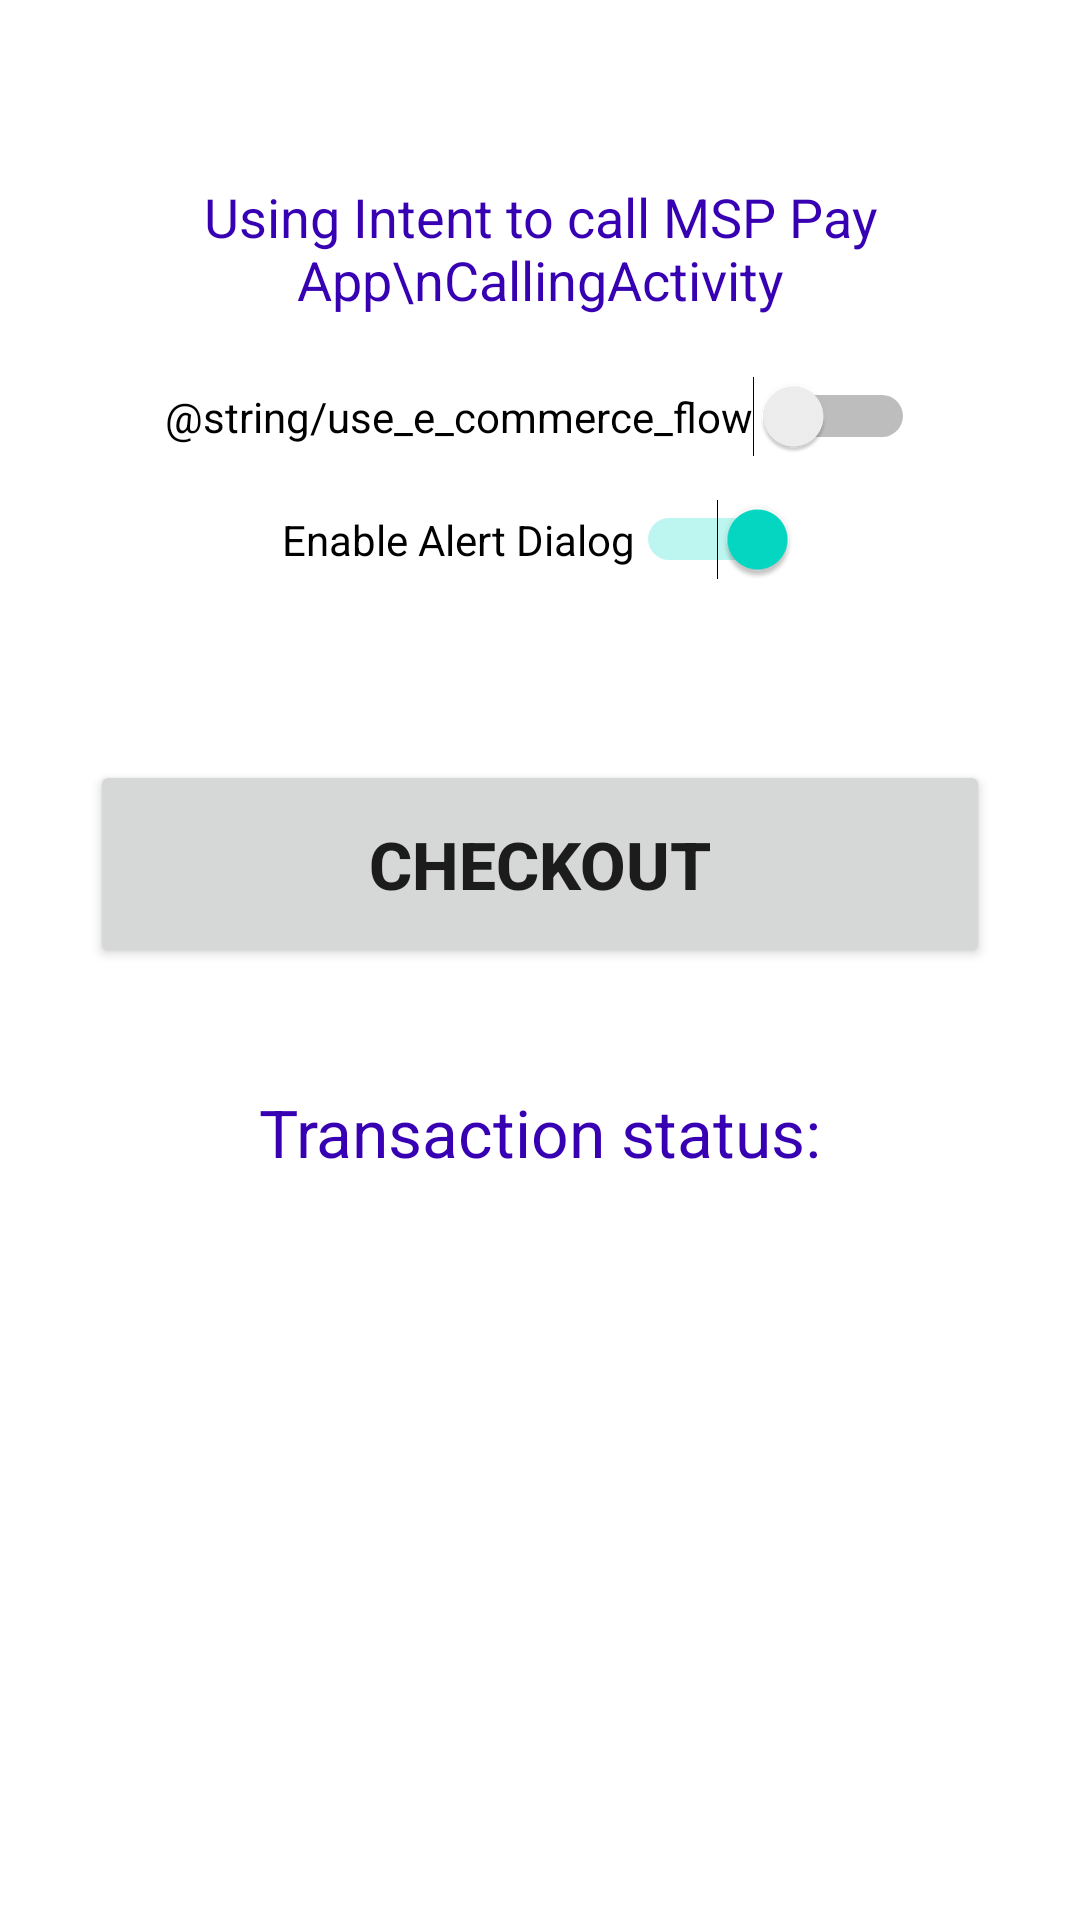

Write the Android layout XML for this screen, with the resource values it uses.
<!-- AndroidManifest.xml: application theme Theme.POSClientApp -->
<!-- res/layout/activity_calling.xml -->
<?xml version="1.0" encoding="utf-8"?>
<LinearLayout xmlns:android="http://schemas.android.com/apk/res/android"
    xmlns:app="http://schemas.android.com/apk/res-auto"
    xmlns:tools="http://schemas.android.com/tools"
    android:layout_width="match_parent"
    android:layout_height="match_parent"
    android:orientation="vertical"
    tools:context=".PaymentActivity">

    <TextView
        android:layout_width="match_parent"
        android:layout_height="wrap_content"
        android:text="Using Intent to call MSP Pay App\nCallingActivity"
        android:layout_marginTop="40dp"
        android:padding="20dp"
        android:textSize="18sp"
        android:textColor="@color/design_default_color_primary_dark"
        android:layout_gravity="center_horizontal"
        android:gravity="center"/>

    <Switch
        android:id="@+id/product_toggle"
        android:layout_width="wrap_content"
        android:layout_height="wrap_content"
        android:layout_gravity="center"
        android:text="@string/use_e_commerce_flow"/>

    <Switch
        android:id="@+id/alert_dialog_toggle"
        android:layout_width="wrap_content"
        android:layout_height="wrap_content"
        android:layout_gravity="center"
        android:layout_marginTop="14dp"
        android:text="Enable Alert Dialog"
        android:checked="true"
        tools:ignore="UseSwitchCompatOrMaterialXml" />

    <Button
        android:id="@+id/checkout"
        android:layout_width="match_parent"
        android:layout_height="wrap_content"
        android:text="Checkout"
        android:layout_marginTop="60dp"
        android:layout_marginLeft="30dp"
        android:layout_marginRight="30dp"
        android:padding="20dp"
        android:textStyle="bold"
        android:textAllCaps="true"
        android:textSize="22sp"/>

    <TextView
        android:id="@+id/transaction_status"
        android:layout_width="match_parent"
        android:layout_height="wrap_content"
        android:text="Transaction status:"
        android:layout_marginTop="30dp"
        android:padding="10dp"
        android:textSize="22sp"
        android:textColor="@color/design_default_color_primary_dark"
        android:layout_gravity="center_horizontal"
        android:gravity="center"/>

    <TextView
        android:id="@+id/transaction_status_callback"
        android:layout_width="match_parent"
        android:layout_height="wrap_content"
        android:text=""
        android:layout_marginTop="0dp"
        android:padding="2dp"
        android:textSize="24sp"
        android:textColor="@color/design_default_color_primary_dark"
        android:layout_gravity="center_horizontal"
        android:gravity="center"/>

    <TextView
        android:id="@+id/message"
        android:layout_width="match_parent"
        android:layout_height="wrap_content"
        android:text=""
        android:layout_marginTop="0dp"
        android:padding="2dp"
        android:textSize="24sp"
        android:textColor="@color/design_default_color_primary_dark"
        android:layout_gravity="center_horizontal"
        android:gravity="center"/>

</LinearLayout>
<!-- resources referenced by this layout -->
<resources>
  <style name="Theme.POSClientApp" parent="Theme.MaterialComponents.DayNight.DarkActionBar">
          
          <item name="colorPrimary">@color/purple_500</item>
          <item name="colorPrimaryVariant">@color/purple_700</item>
          <item name="colorOnPrimary">@color/white</item>
          
          <item name="colorSecondary">@color/teal_200</item>
          <item name="colorSecondaryVariant">@color/teal_700</item>
          <item name="colorOnSecondary">@color/black</item>
          
          <item name="android:statusBarColor" tools:targetApi="l">?attr/colorPrimaryVariant</item>
          
      </style>
  <!-- not gathered from this repository: default colours our renderer supplied (Android Studio template values) -->
  <color name="purple_500">#FF6200EE</color>
  <color name="purple_700">#FF3700B3</color>
  <color name="teal_200">#FF03DAC5</color>
  <color name="teal_700">#FF018786</color>
  <color name="black">#FF000000</color>
  <color name="white">#FFFFFFFF</color>
</resources>
